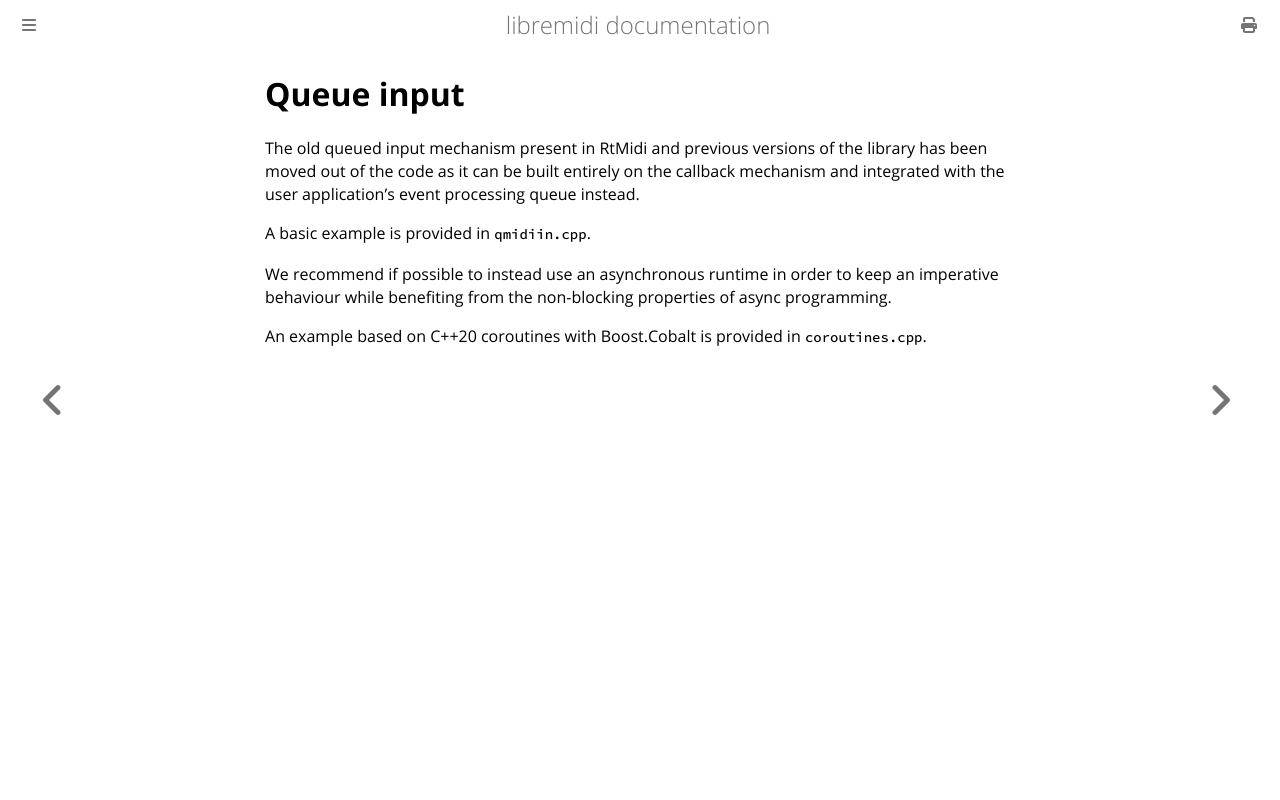

repository: celtera/libremidi · page: queue.html · generator: mdbook

# Queue input

The old queued input mechanism present in RtMidi and previous versions of the library has been moved out of the code as it can be built entirely on the callback mechanism and integrated with the user application's event processing queue instead.

A basic example is provided in `qmidiin.cpp`.

We recommend if possible to instead use an asynchronous runtime in order to keep an imperative behaviour while benefiting from the non-blocking properties of async programming.

An example based on C++20 coroutines with Boost.Cobalt is provided in `coroutines.cpp`.
